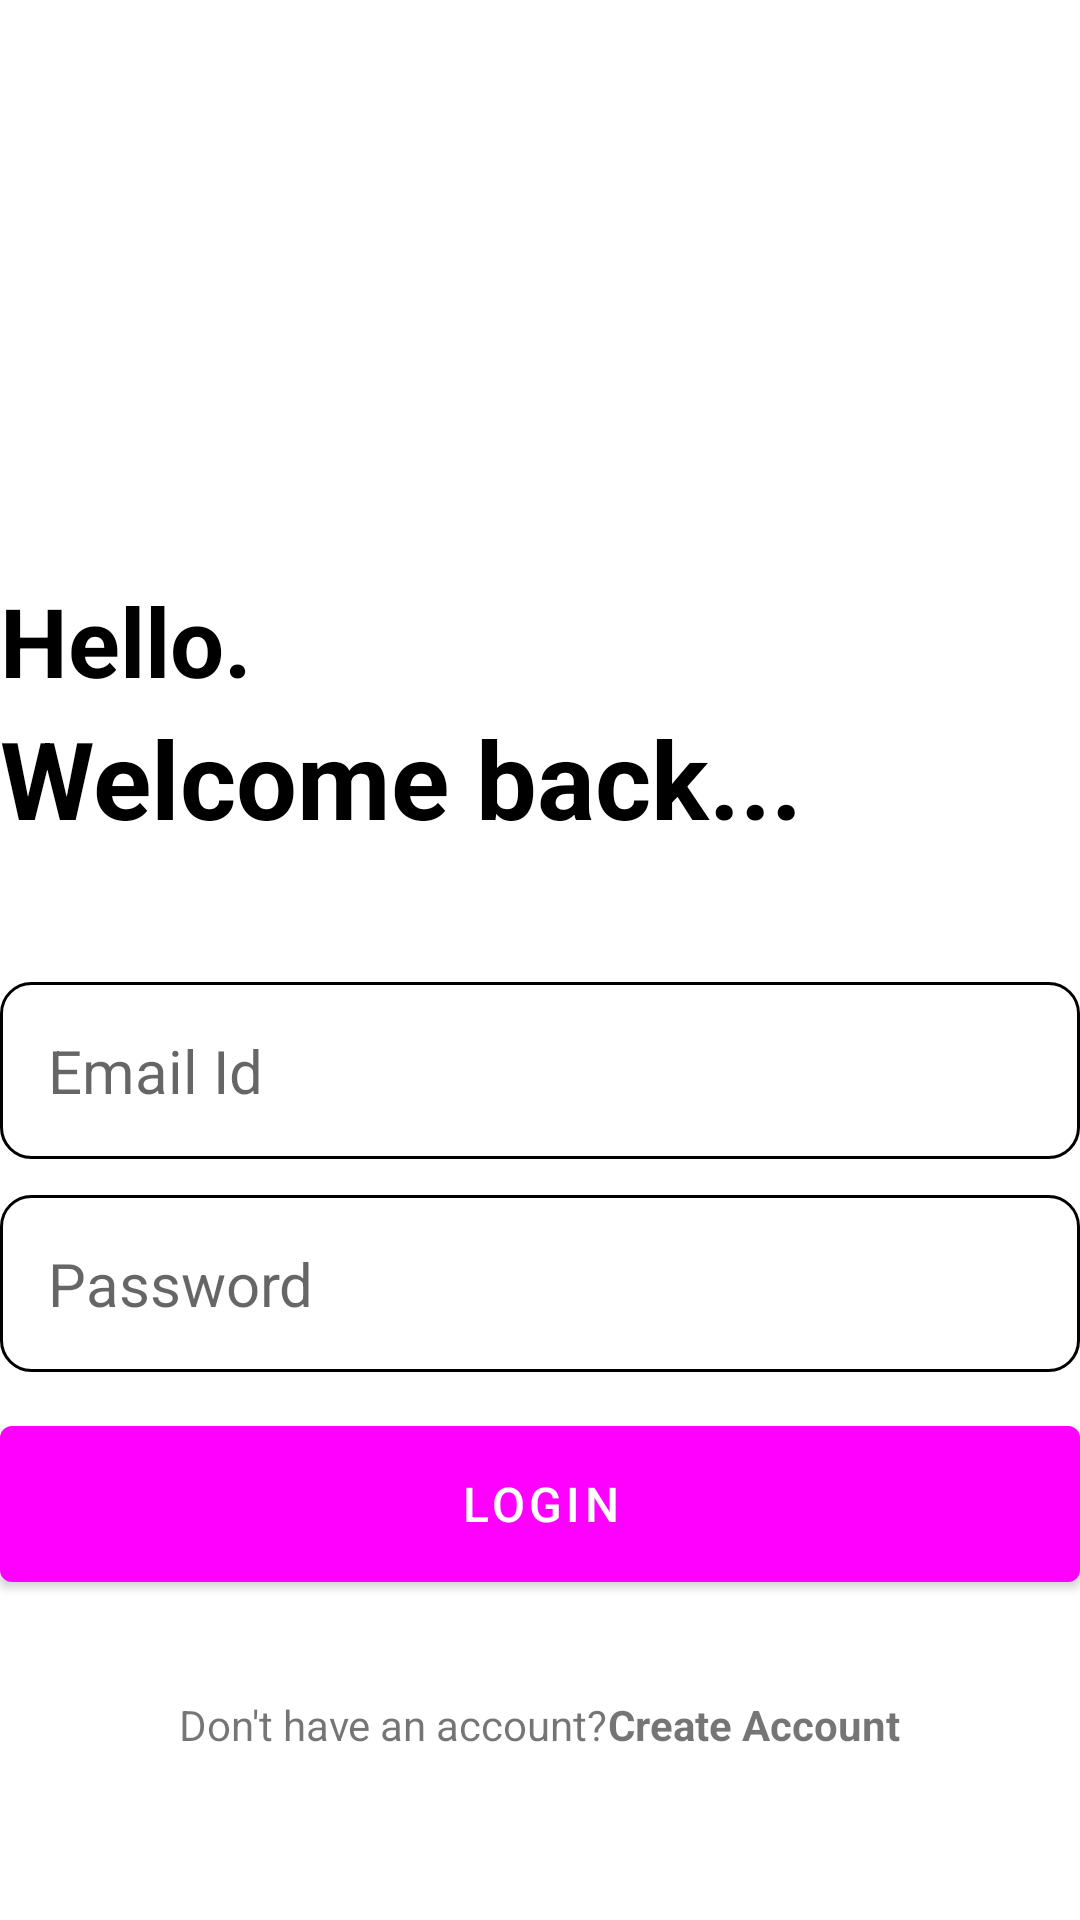

Here is an Android app screen rendered from its layout file. Give the layout XML and the strings, colors and styles it references.
<!-- AndroidManifest.xml: application theme Theme.MyApplication -->
<!-- res/layout/activity_login.xml -->
<?xml version="1.0" encoding="utf-8"?>
<RelativeLayout xmlns:android="http://schemas.android.com/apk/res/android"
    xmlns:app="http://schemas.android.com/apk/res-auto"
    xmlns:tools="http://schemas.android.com/tools"
    android:layout_width="match_parent"
    android:layout_height="match_parent"
    android:layout_marginVertical="16dp"
    android:layout_marginHorizontal="32dp"
    tools:context=".LoginActivity">
    <ImageView
        android:layout_width="128dp"
        android:layout_height="128dp"
        android:layout_centerHorizontal="true"
        android:layout_marginVertical="32dp"
        android:id="@+id/login_icon"
        android:src="@drawable/login"/>
    <LinearLayout
        android:layout_width="match_parent"
        android:layout_height="wrap_content"
        android:layout_below="@+id/login_icon"
        android:id="@+id/hello_text"
        android:orientation="vertical">
        <TextView
            android:layout_width="match_parent"
            android:layout_height="wrap_content"
            android:text="Hello."
            android:textStyle="bold"
            android:textSize="32sp"
            android:textColor="@color/black"/>
        <TextView
            android:layout_width="match_parent"
            android:layout_height="wrap_content"
            android:text="Welcome back..."
            android:textStyle="bold"
            android:textSize="36sp"
            android:textColor="@color/black"/>

    </LinearLayout>
    <LinearLayout
        android:layout_width="match_parent"
        android:layout_height="wrap_content"
        android:layout_below="@+id/hello_text"
        android:layout_marginVertical="32dp"
        android:id="@+id/form_layout"
        android:orientation="vertical">
        <EditText
            android:layout_width="match_parent"
            android:layout_height="wrap_content"
            android:id="@+id/email_edit_text"
            android:inputType="textEmailAddress"
            android:hint="Email Id"
            android:textSize="20sp"
            android:background="@drawable/rounded_corner"
            android:padding="16dp"
            android:layout_marginTop="12dp"/>
        <EditText
            android:layout_width="match_parent"
            android:layout_height="wrap_content"
            android:id="@+id/password_edit_text"
            android:inputType="textPassword"
            android:hint="Password"
            android:textSize="20sp"
            android:background="@drawable/rounded_corner"
            android:padding="16dp"
            android:layout_marginTop="12dp"/>

        <com.google.android.material.button.MaterialButton
            android:layout_width="match_parent"
            android:layout_height="64dp"
            android:id="@+id/login_btn"
            android:text="LogIn"
            android:layout_marginTop="12dp"
            android:textSize="16sp"/>
        <ProgressBar
            android:layout_width="24dp"
            android:layout_height="64dp"
            android:id="@+id/progress_bar"
            android:layout_gravity="center"
            android:visibility="gone"
            android:layout_marginTop="12dp"/>
    </LinearLayout>
    <LinearLayout
        android:layout_width="match_parent"
        android:layout_height="wrap_content"
        android:layout_below="@+id/form_layout"
        android:orientation="horizontal"
        android:gravity="center">
        <TextView
            android:layout_width="wrap_content"
            android:layout_height="wrap_content"
            android:text="Don't have an account?"/>
        <TextView
            android:layout_width="wrap_content"
            android:layout_height="wrap_content"
            android:textStyle="bold"
            android:id="@+id/create_account_text_view_btn"
            android:text="Create Account"/>

    </LinearLayout>


</RelativeLayout>
<!-- resources referenced by this layout -->
<resources>
  <!-- drawable rounded_corner (drawable) -->
  <?xml version="1.0" encoding="utf-8"?>
  
  <shape xmlns:android="http://schemas.android.com/apk/res/android"
      android:shape="rectangle">
      <corners android:radius="10dp"/>
      <stroke android:color="@color/my_primary" android:width="1dp"/>
  
  </shape>
  <style name="Theme.MyApplication" parent="Theme.MaterialComponents.DayNight.NoActionBar">
          
          <item name="colorPrimary">@color/my_primary</item>
          <item name="colorPrimaryVariant">@color/my_primary</item>
          <item name="colorOnPrimary">@color/white</item>
          
          <item name="colorSecondary">@color/teal_200</item>
          <item name="colorSecondaryVariant">@color/teal_700</item>
          <item name="colorOnSecondary">@color/black</item>
          
          <item name="android:statusBarColor" tools:targetApi="21">@color/my_primary</item>
          
      </style>
  <!-- not gathered from this repository: default colours our renderer supplied (Android Studio template values) -->
  <color name="teal_200">#FF03DAC5</color>
  <color name="teal_700">#FF018786</color>
  <color name="black">#FF000000</color>
  <color name="white">#FFFFFFFF</color>
</resources>
